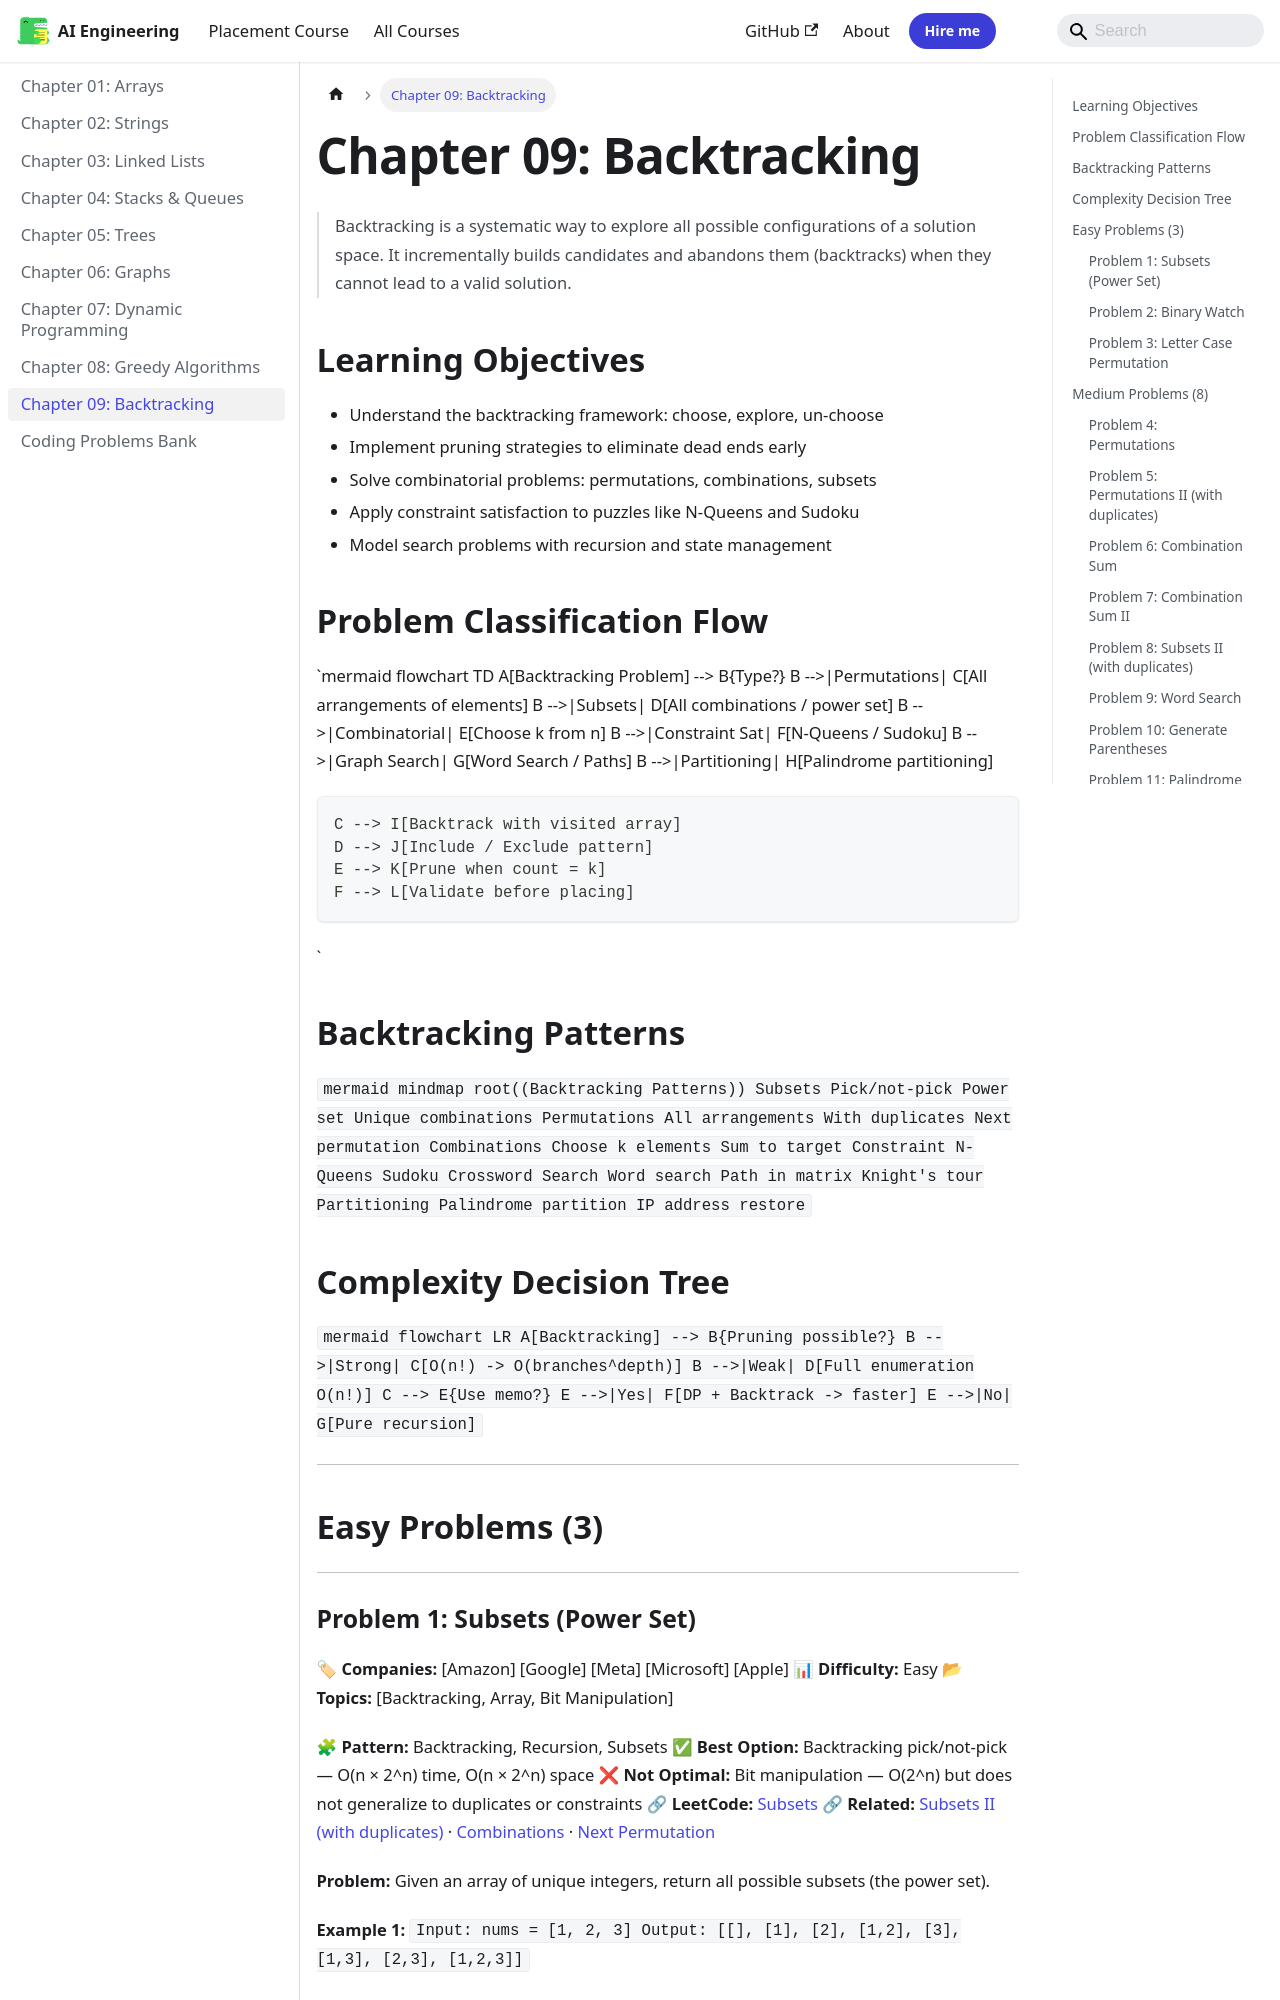

repository: Raushan666java/ai-engineering-journey · page: coding-problems/09-backtracking/index.html · generator: mkdocs

---
id: 09-backtracking
slug: /coding-problems/09-backtracking
title: "Chapter 09: Backtracking"
sidebar_label: "Chapter 09: Backtracking"
sidebar_position: 9
description: "Backtracking is a systematic way to explore all possible configurations of a solution space. It incrementally builds candidates and abandons them"
---

# Chapter 09: Backtracking

> Backtracking is a systematic way to explore all possible configurations of a solution space. It incrementally builds candidates and abandons them (backtracks) when they cannot lead to a valid solution.

## Learning Objectives

- Understand the backtracking framework: choose, explore, un-choose
- Implement pruning strategies to eliminate dead ends early
- Solve combinatorial problems: permutations, combinations, subsets
- Apply constraint satisfaction to puzzles like N-Queens and Sudoku
- Model search problems with recursion and state management
## Problem Classification Flow

`mermaid
flowchart TD
    A[Backtracking Problem] --> B{Type?}
    B -->|Permutations| C[All arrangements of elements]
    B -->|Subsets| D[All combinations / power set]
    B -->|Combinatorial| E[Choose k from n]
    B -->|Constraint Sat| F[N-Queens / Sudoku]
    B -->|Graph Search| G[Word Search / Paths]
    B -->|Partitioning| H[Palindrome partitioning]
    
    C --> I[Backtrack with visited array]
    D --> J[Include / Exclude pattern]
    E --> K[Prune when count = k]
    F --> L[Validate before placing]
`

## Backtracking Patterns

`mermaid
mindmap
  root((Backtracking Patterns))
    Subsets
      Pick/not-pick
      Power set
      Unique combinations
    Permutations
      All arrangements
      With duplicates
      Next permutation
    Combinations
      Choose k elements
      Sum to target
    Constraint
      N-Queens
      Sudoku
      Crossword
    Search
      Word search
      Path in matrix
      Knight's tour
    Partitioning
      Palindrome partition
      IP address restore
`

## Complexity Decision Tree

`mermaid
flowchart LR
    A[Backtracking] --> B{Pruning possible?}
    B -->|Strong| C[O(n!) -> O(branches^depth)]
    B -->|Weak| D[Full enumeration O(n!)]
    C --> E{Use memo?}
    E -->|Yes| F[DP + Backtrack -> faster]
    E -->|No| G[Pure recursion]
`

---

## Easy Problems (3)

---
